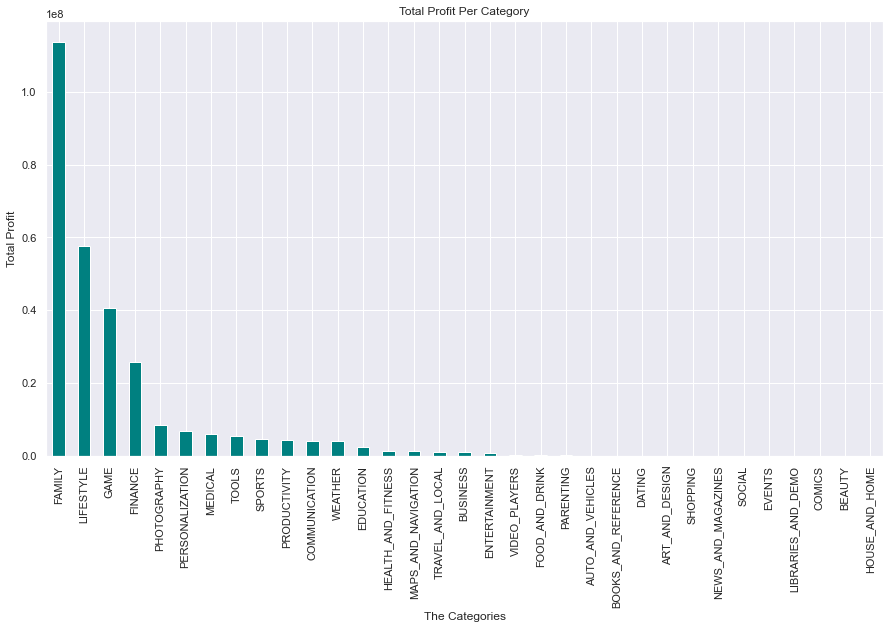

The file beside this chart, header and first rows:
Category, Profit
FAMILY, 113679845
LIFESTYLE, 57583939
GAME, 40688637
FINANCE, 25726679
PHOTOGRAPHY, 8547768
PERSONALIZATION, 6796948
MEDICAL, 5957536
TOOLS, 5464821
SPORTS, 4706212
PRODUCTIVITY, 4313375
COMMUNICATION, 4247364
WEATHER, 4181380
EDUCATION, 2403980
HEALTH_AND_FITNESS, 1426069
MAPS_AND_NAVIGATION, 1240789
TRAVEL_AND_LOCAL, 1151504
BUSINESS, 1050543
ENTERTAINMENT, 798000
VIDEO_PLAYERS, 335290
FOOD_AND_DRINK, 284400
PARENTING, 249959
AUTO_AND_VEHICLES, 100148
BOOKS_AND_REFERENCE, 90227
DATING, 48462
ART_AND_DESIGN, 31840
SHOPPING, 30149
NEWS_AND_MAGAZINES, 6445
SOCIAL, 5940
EVENTS, 110
LIBRARIES_AND_DEMO, 99.0
COMICS, 0.0
BEAUTY, 0.0
HOUSE_AND_HOME, 0.0
